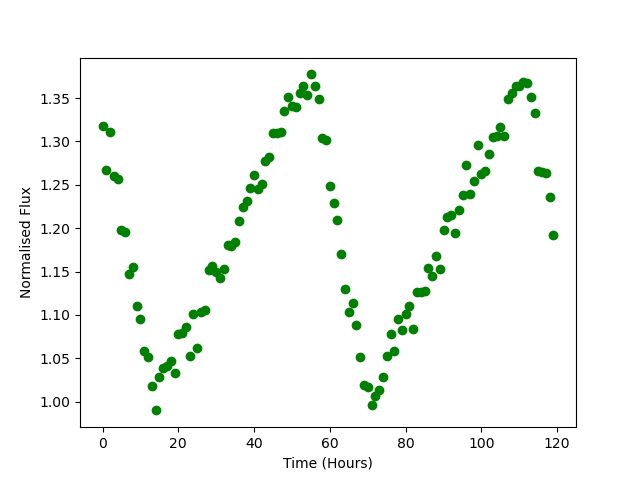

The table this chart was drawn from, first rows:
Time, Flux
0.0, 1.318
1.0, 1.267
2.0, 1.311
3.0, 1.26
4.0, 1.256
5.0, 1.198
6.0, 1.196
7.0, 1.147
8.0, 1.156
9.0, 1.11
10.0, 1.095
11.0, 1.059
12.0, 1.051
13.0, 1.018
14.0, 0.99
15.0, 1.028
16.0, 1.039
17.0, 1.041
18.0, 1.047
19.0, 1.033
20.0, 1.078
21.0, 1.08
22.0, 1.086
23.0, 1.053
24.0, 1.101
25.0, 1.062
26.0, 1.103
27.0, 1.106
28.0, 1.152
29.0, 1.156
30.0, 1.15
31.0, 1.143
32.0, 1.153
33.0, 1.181
34.0, 1.18
35.0, 1.184
36.0, 1.209
37.0, 1.224
38.0, 1.232
39.0, 1.246
40.0, 1.262
41.0, 1.246
42.0, 1.251
43.0, 1.278
44.0, 1.282
45.0, 1.309
46.0, 1.309
47.0, 1.311
48.0, 1.335
49.0, 1.352
50.0, 1.341
51.0, 1.34
52.0, 1.356
53.0, 1.363
54.0, 1.353
55.0, 1.377
56.0, 1.364
57.0, 1.348
58.0, 1.304
59.0, 1.301
... 60 more rows
